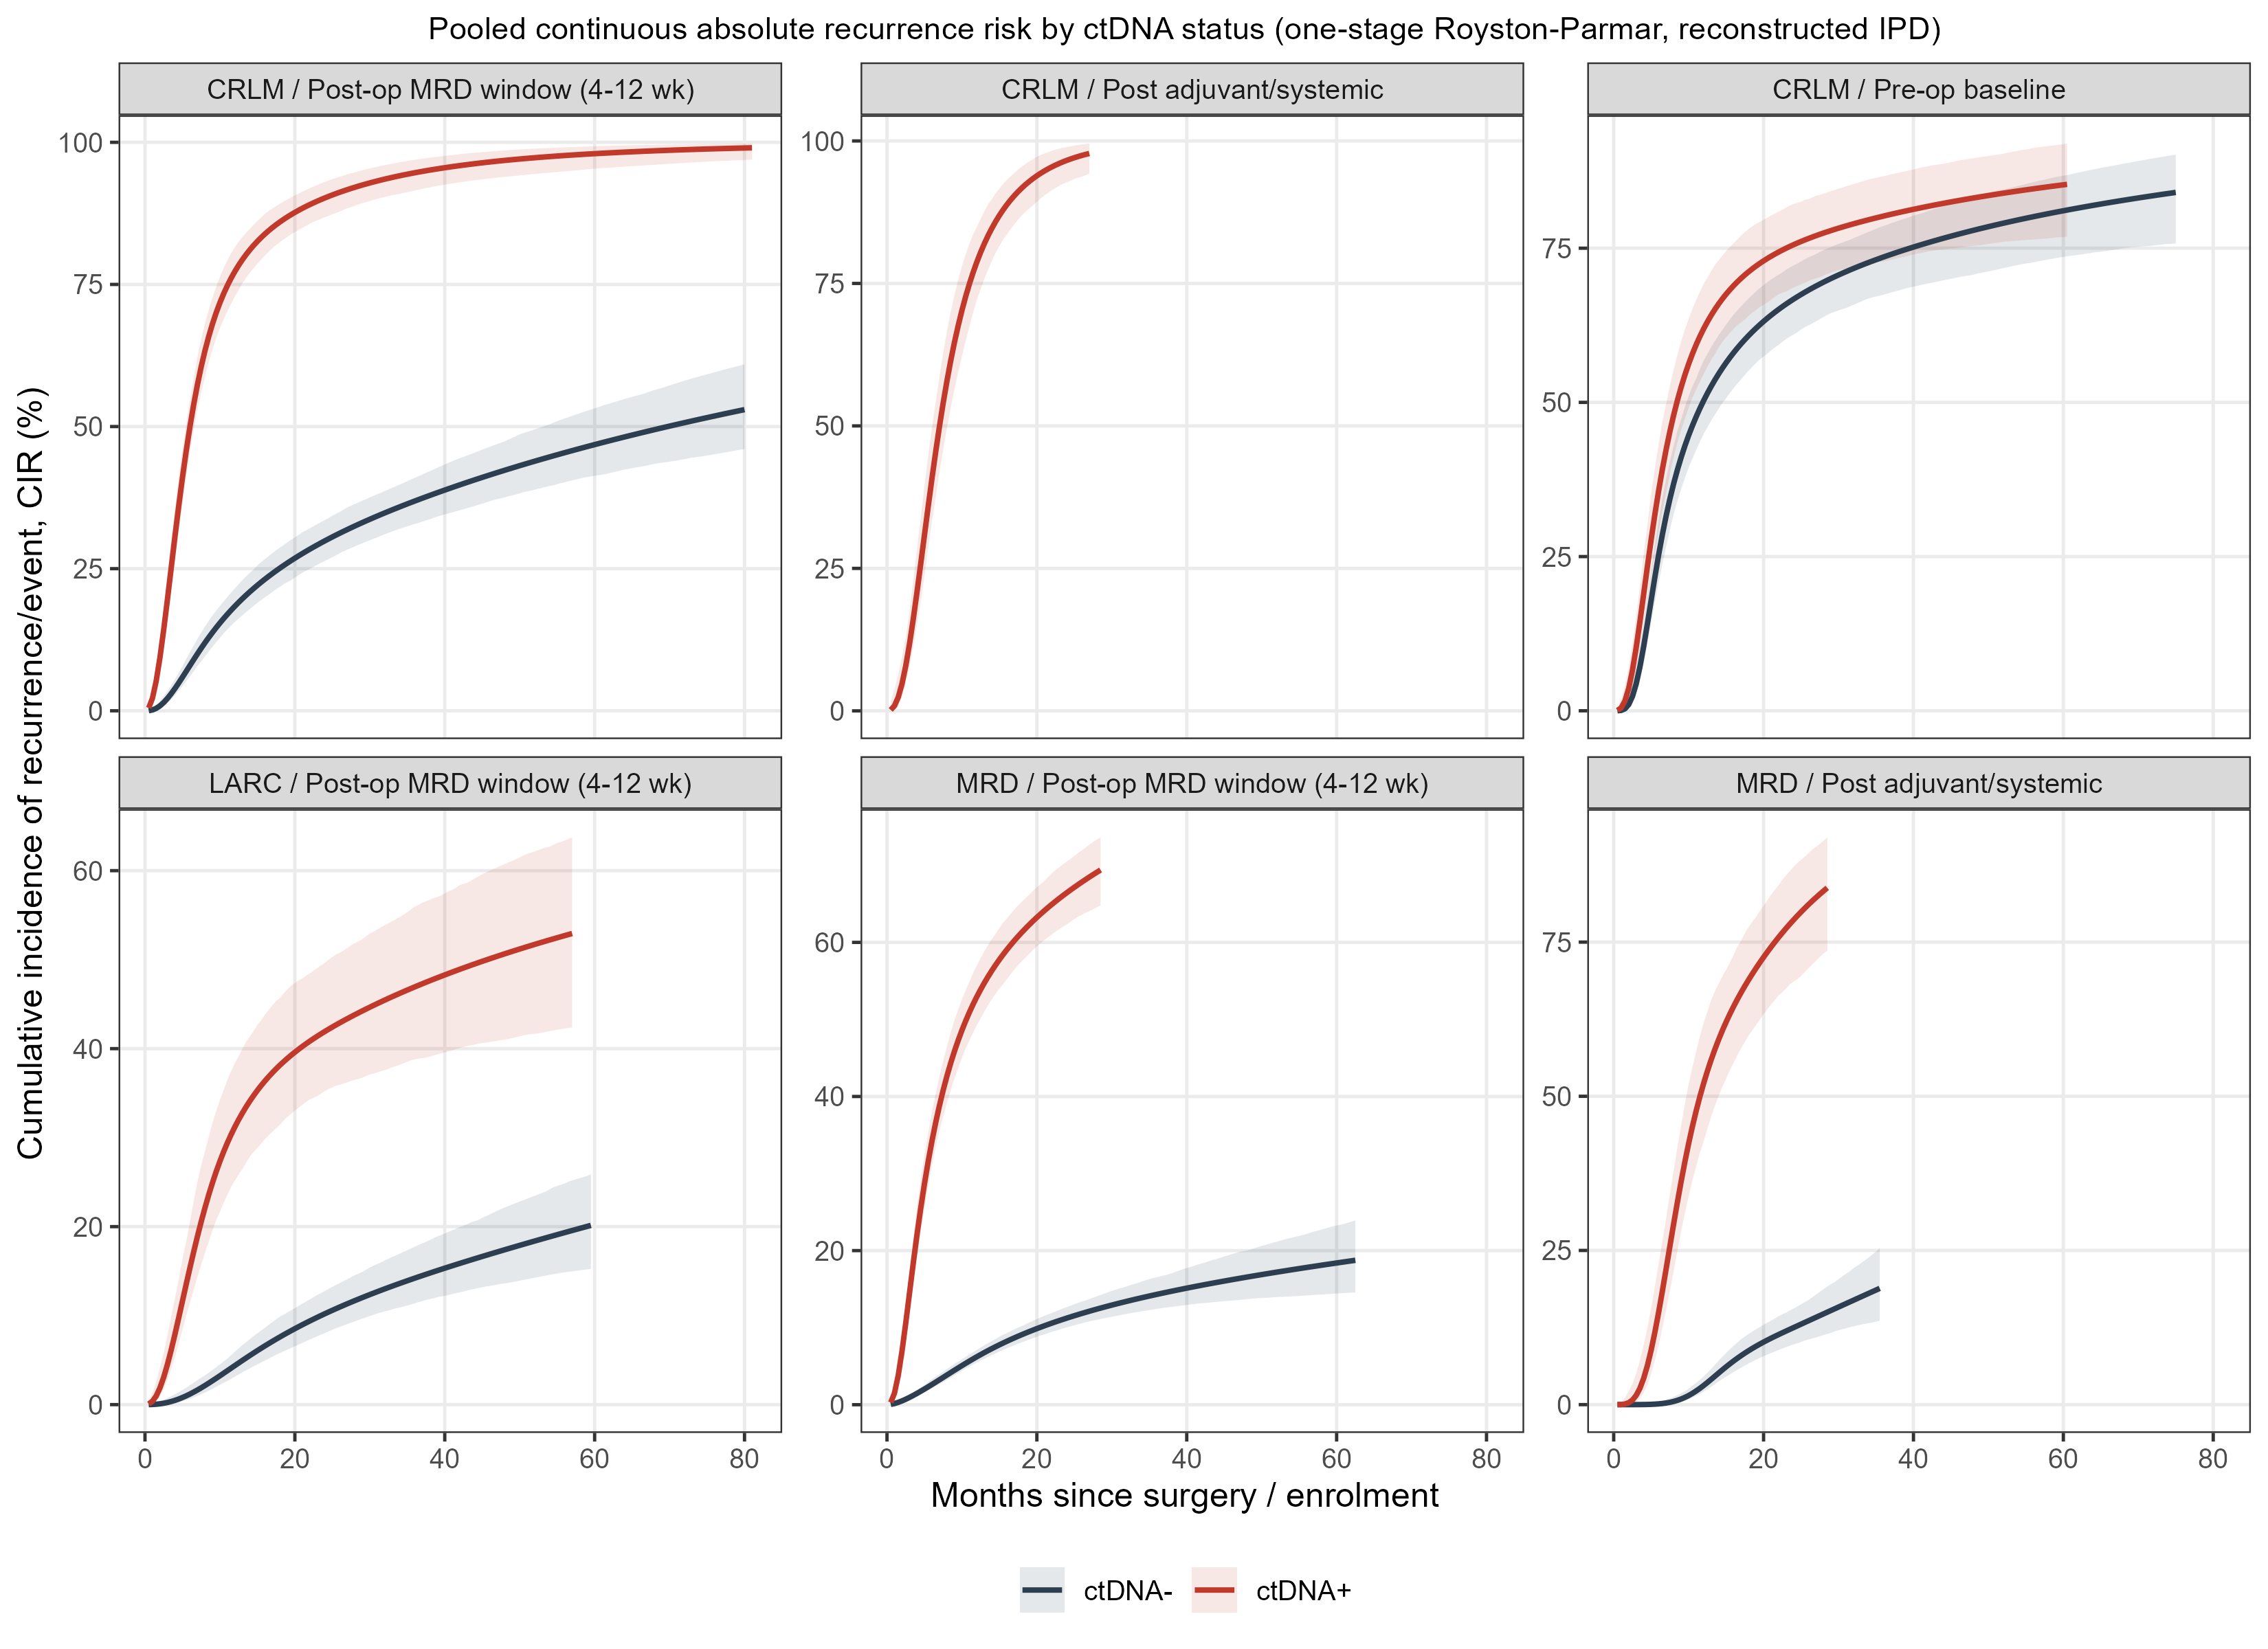

Data behind this chart, as committed beside it:
scen_code, win, endp_code, ctdna, time_month, CIR, CIRlo, CIRhi, n_persons, events, k_studies, spline_df, tmax
LARC, postopMRD, DFS, 1, 0.5, 7.550801135232099e-4, 1.4427389467952523e-4, 0.004265, 177, 76, 4, 1, 57
LARC, postopMRD, DFS, 1, 1, 0.003806, 0.001153, 0.01294, 177, 76, 4, 1, 57
LARC, postopMRD, DFS, 1, 1.5, 0.009777, 0.003912, 0.02558, 177, 76, 4, 1, 57
LARC, postopMRD, DFS, 1, 2, 0.01887, 0.009237, 0.04126, 177, 76, 4, 1, 57
LARC, postopMRD, DFS, 1, 2.5, 0.03084, 0.01704, 0.05793, 177, 76, 4, 1, 57
LARC, postopMRD, DFS, 1, 3, 0.04524, 0.02734, 0.07756, 177, 76, 4, 1, 57
LARC, postopMRD, DFS, 1, 3.5, 0.06152, 0.03987, 0.09901, 177, 76, 4, 1, 57
LARC, postopMRD, DFS, 1, 4, 0.07914, 0.05374, 0.1197, 177, 76, 4, 1, 57
LARC, postopMRD, DFS, 1, 4.5, 0.09758, 0.06883, 0.1405, 177, 76, 4, 1, 57
LARC, postopMRD, DFS, 1, 5, 0.1164, 0.08429, 0.1633, 177, 76, 4, 1, 57
LARC, postopMRD, DFS, 1, 5.5, 0.1352, 0.1, 0.183, 177, 76, 4, 1, 57
LARC, postopMRD, DFS, 1, 6, 0.1537, 0.1148, 0.2053, 177, 76, 4, 1, 57
LARC, postopMRD, DFS, 1, 6.5, 0.1717, 0.1289, 0.2284, 177, 76, 4, 1, 57
LARC, postopMRD, DFS, 1, 7, 0.189, 0.1439, 0.2506, 177, 76, 4, 1, 57
LARC, postopMRD, DFS, 1, 7.5, 0.2055, 0.1573, 0.2687, 177, 76, 4, 1, 57
LARC, postopMRD, DFS, 1, 8, 0.221, 0.1706, 0.2848, 177, 76, 4, 1, 57
LARC, postopMRD, DFS, 1, 8.5, 0.2356, 0.1831, 0.3005, 177, 76, 4, 1, 57
LARC, postopMRD, DFS, 1, 9, 0.2492, 0.1956, 0.3165, 177, 76, 4, 1, 57
LARC, postopMRD, DFS, 1, 9.5, 0.2618, 0.207, 0.3298, 177, 76, 4, 1, 57
LARC, postopMRD, DFS, 1, 10, 0.2734, 0.2167, 0.3423, 177, 76, 4, 1, 57
LARC, postopMRD, DFS, 1, 10.5, 0.2842, 0.2269, 0.3537, 177, 76, 4, 1, 57
LARC, postopMRD, DFS, 1, 11, 0.2943, 0.2358, 0.3649, 177, 76, 4, 1, 57
LARC, postopMRD, DFS, 1, 11.5, 0.3036, 0.2446, 0.3748, 177, 76, 4, 1, 57
LARC, postopMRD, DFS, 1, 12, 0.3122, 0.2519, 0.3838, 177, 76, 4, 1, 57
LARC, postopMRD, DFS, 1, 12.5, 0.3202, 0.2585, 0.3917, 177, 76, 4, 1, 57
LARC, postopMRD, DFS, 1, 13, 0.3277, 0.2648, 0.3995, 177, 76, 4, 1, 57
LARC, postopMRD, DFS, 1, 13.5, 0.3347, 0.2719, 0.4077, 177, 76, 4, 1, 57
LARC, postopMRD, DFS, 1, 14, 0.3412, 0.2787, 0.4138, 177, 76, 4, 1, 57
LARC, postopMRD, DFS, 1, 14.5, 0.3474, 0.2839, 0.4199, 177, 76, 4, 1, 57
LARC, postopMRD, DFS, 1, 15, 0.3531, 0.2887, 0.4266, 177, 76, 4, 1, 57
LARC, postopMRD, DFS, 1, 15.5, 0.3585, 0.2931, 0.432, 177, 76, 4, 1, 57
LARC, postopMRD, DFS, 1, 16, 0.3636, 0.2983, 0.4379, 177, 76, 4, 1, 57
LARC, postopMRD, DFS, 1, 16.5, 0.3684, 0.3024, 0.4435, 177, 76, 4, 1, 57
LARC, postopMRD, DFS, 1, 17, 0.373, 0.3066, 0.4487, 177, 76, 4, 1, 57
LARC, postopMRD, DFS, 1, 17.5, 0.3773, 0.3107, 0.4536, 177, 76, 4, 1, 57
LARC, postopMRD, DFS, 1, 18, 0.3814, 0.3146, 0.4567, 177, 76, 4, 1, 57
LARC, postopMRD, DFS, 1, 18.5, 0.3853, 0.3192, 0.4619, 177, 76, 4, 1, 57
LARC, postopMRD, DFS, 1, 19, 0.389, 0.3233, 0.4667, 177, 76, 4, 1, 57
LARC, postopMRD, DFS, 1, 19.5, 0.3926, 0.3269, 0.4705, 177, 76, 4, 1, 57
LARC, postopMRD, DFS, 1, 20, 0.396, 0.3303, 0.4736, 177, 76, 4, 1, 57
LARC, postopMRD, DFS, 1, 20.5, 0.3993, 0.3337, 0.4768, 177, 76, 4, 1, 57
LARC, postopMRD, DFS, 1, 21, 0.4024, 0.3369, 0.4788, 177, 76, 4, 1, 57
LARC, postopMRD, DFS, 1, 21.5, 0.4055, 0.3401, 0.4819, 177, 76, 4, 1, 57
LARC, postopMRD, DFS, 1, 22, 0.4084, 0.3429, 0.4845, 177, 76, 4, 1, 57
LARC, postopMRD, DFS, 1, 22.5, 0.4113, 0.3449, 0.4877, 177, 76, 4, 1, 57
LARC, postopMRD, DFS, 1, 23, 0.414, 0.3467, 0.4907, 177, 76, 4, 1, 57
LARC, postopMRD, DFS, 1, 23.5, 0.4167, 0.3497, 0.4937, 177, 76, 4, 1, 57
LARC, postopMRD, DFS, 1, 24, 0.4193, 0.3523, 0.4965, 177, 76, 4, 1, 57
LARC, postopMRD, DFS, 1, 24.5, 0.4218, 0.3546, 0.5, 177, 76, 4, 1, 57
LARC, postopMRD, DFS, 1, 25, 0.4243, 0.3564, 0.5029, 177, 76, 4, 1, 57
LARC, postopMRD, DFS, 1, 25.5, 0.4267, 0.3584, 0.5058, 177, 76, 4, 1, 57
LARC, postopMRD, DFS, 1, 26, 0.4291, 0.3593, 0.5078, 177, 76, 4, 1, 57
LARC, postopMRD, DFS, 1, 26.5, 0.4314, 0.3608, 0.5103, 177, 76, 4, 1, 57
LARC, postopMRD, DFS, 1, 27, 0.4337, 0.3623, 0.5129, 177, 76, 4, 1, 57
LARC, postopMRD, DFS, 1, 27.5, 0.4359, 0.3638, 0.5161, 177, 76, 4, 1, 57
LARC, postopMRD, DFS, 1, 28, 0.4381, 0.3649, 0.5185, 177, 76, 4, 1, 57
LARC, postopMRD, DFS, 1, 28.5, 0.4403, 0.366, 0.5207, 177, 76, 4, 1, 57
LARC, postopMRD, DFS, 1, 29, 0.4424, 0.3673, 0.5229, 177, 76, 4, 1, 57
LARC, postopMRD, DFS, 1, 29.5, 0.4445, 0.3694, 0.5264, 177, 76, 4, 1, 57
LARC, postopMRD, DFS, 1, 30, 0.4466, 0.3708, 0.5293, 177, 76, 4, 1, 57
... 1,130 more rows
